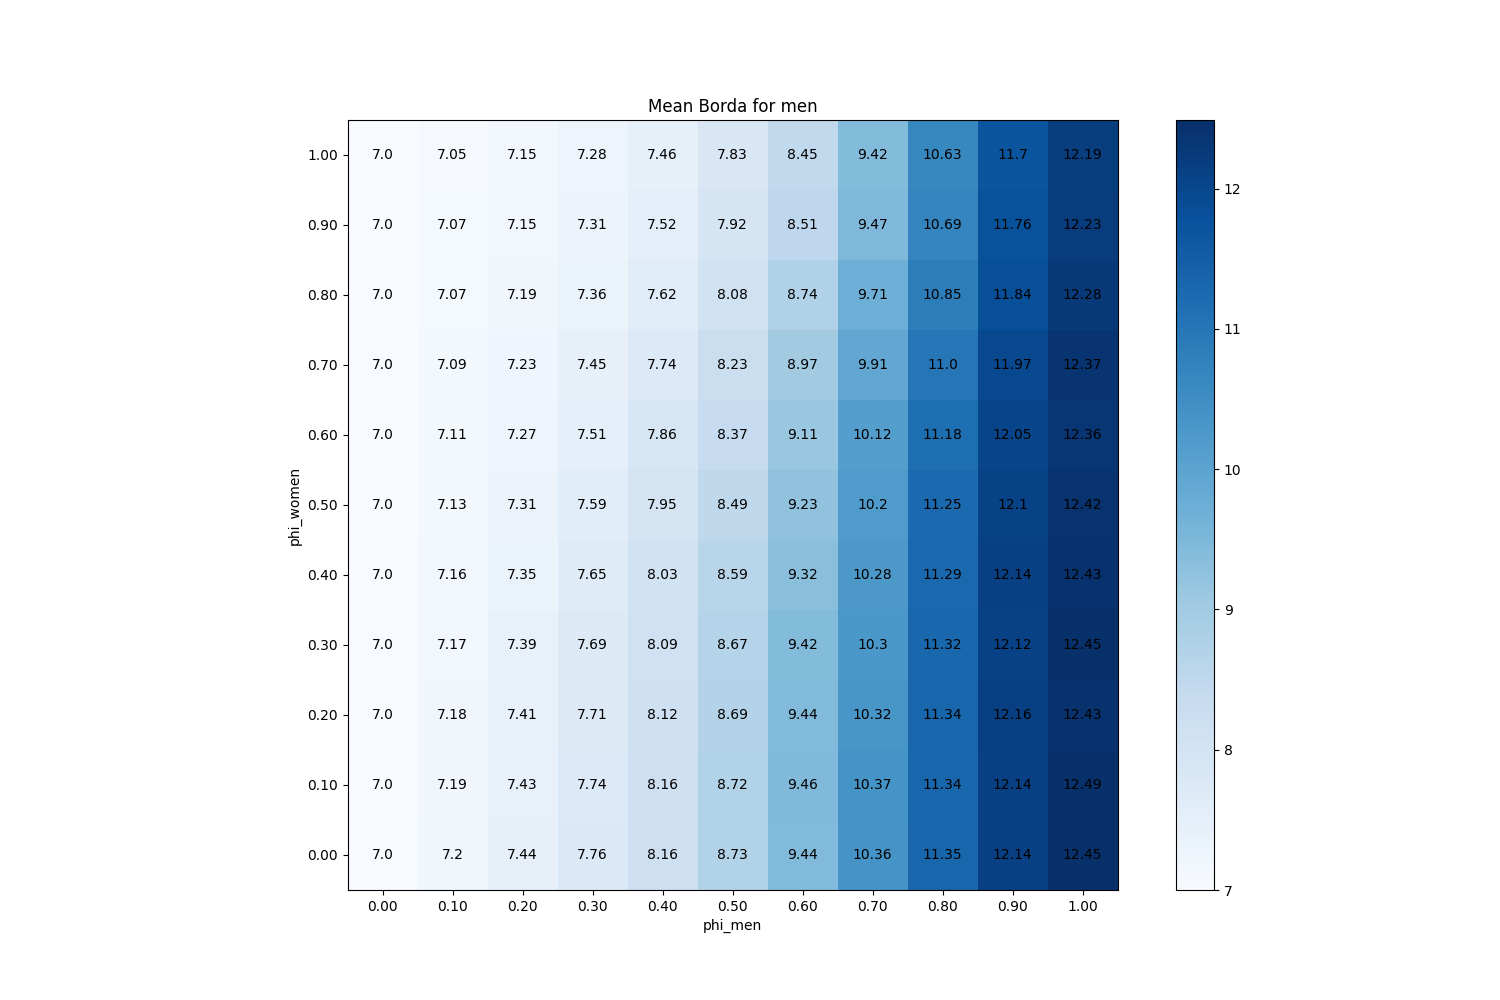

The data file committed next to this chart (first rows):
phi_men, phi_women
(0.0, 0.0), 7
(0.1, 0.0), 7.199
(0.2, 0.0), 7.437
(0.3, 0.0), 7.761
(0.4, 0.0), 8.162
(0.5, 0.0), 8.732
(0.6, 0.0), 9.443
(0.7, 0.0), 10.36
(0.8, 0.0), 11.35
(0.9, 0.0), 12.14
(1.0, 0.0), 12.45
(0.0, 0.1), 7
(0.1, 0.1), 7.193
(0.2, 0.1), 7.428
(0.3, 0.1), 7.745
(0.4, 0.1), 8.16
(0.5, 0.1), 8.723
(0.6, 0.1), 9.462
(0.7, 0.1), 10.37
(0.8, 0.1), 11.34
(0.9, 0.1), 12.14
(1.0, 0.1), 12.49
(0.0, 0.2), 7
(0.1, 0.2), 7.175
(0.2, 0.2), 7.412
(0.3, 0.2), 7.711
(0.4, 0.2), 8.12
(0.5, 0.2), 8.687
(0.6, 0.2), 9.439
(0.7, 0.2), 10.32
(0.8, 0.2), 11.34
(0.9, 0.2), 12.16
(1.0, 0.2), 12.43
(0.0, 0.3), 7
(0.1, 0.3), 7.169
(0.2, 0.3), 7.394
(0.3, 0.3), 7.69
(0.4, 0.3), 8.094
(0.5, 0.3), 8.67
(0.6, 0.3), 9.422
(0.7, 0.3), 10.3
(0.8, 0.3), 11.32
(0.9, 0.3), 12.12
(1.0, 0.3), 12.45
(0.0, 0.4), 7
(0.1, 0.4), 7.156
(0.2, 0.4), 7.349
(0.3, 0.4), 7.647
(0.4, 0.4), 8.035
(0.5, 0.4), 8.591
(0.6, 0.4), 9.324
(0.7, 0.4), 10.28
(0.8, 0.4), 11.29
(0.9, 0.4), 12.14
(1.0, 0.4), 12.43
(0.0, 0.5), 7
(0.1, 0.5), 7.128
(0.2, 0.5), 7.311
(0.3, 0.5), 7.589
(0.4, 0.5), 7.95
... 61 more rows
